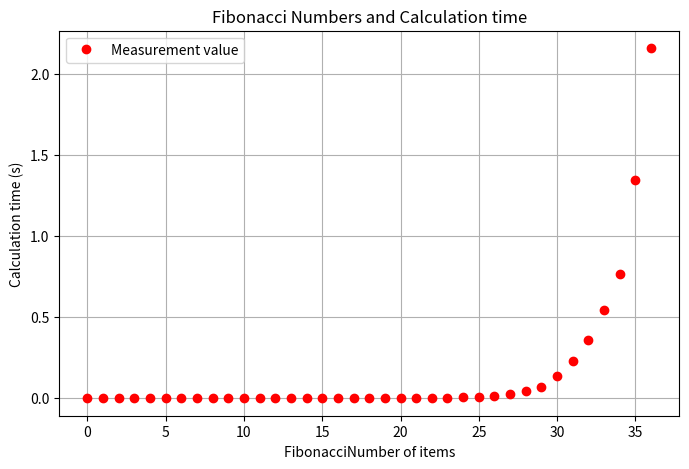
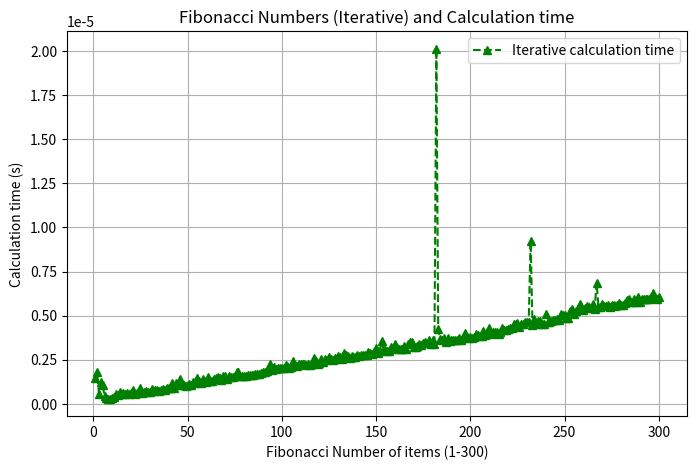

Source code (Python) for these figures, in order:
import numpy as np
import time
import matplotlib.pyplot as plt
from functools import lru_cache


print("=" * 50)
print("任务1：鸡兔同笼问题（头35，脚94）")

A = np.array([[1, 1], [2, 4]])

b = np.array([35, 94])

solution = np.linalg.solve(A, b)

chickens, rabbits = solution[0], solution[1]
print(f"鸡的数量：{int(chickens)}，兔的数量：{int(rabbits)}")
print("-" * 50)


print("任务2：递归法计算斐波那契数列（0-36项）并记录耗时")

import time
import matplotlib. pylab as plt

def fibonacci_recursive(n):
    
    if n == 0:
        return 0
    elif n == 1:
        return 1
    else:
        return fibonacci_recursive(n - 1) + fibonacci_recursive(n - 2)


'''n_max_rec = 36
times_rec = []      # 存储每项的计算耗时（秒）
fib_values_rec = [] # 存储每项的斐波那契数值（可选）

for i in range(n_max_rec + 1):
    start = time.perf_counter()  # 高精度计时开始
    fib_val = fibonacci_recursive(i)
    end = time.perf_counter()
    elapsed = end - start
    times_rec.append(elapsed)
    fib_values_rec.append(fib_val)
   #print(f"第{i:2d}项：斐波那契数 = {fib_val:25d}，耗时 = {elapsed:.8f} 秒")

# 绘制耗时折线图（可改为散点图，此处用折线更清晰）
plt.figure(figsize=(8, 5))
plt.plot(fib_values_rec,times_rec,'ro',label="Measurement value")
plt.xlabel("FibnacciNumber of items")
plt.ylabel("Calculation time (s)")
plt.title("fibonacciNumber and calculation time")
plt.legend()
plt.grid(True)
plt.show()
print("-" * 50)'''
import time
import matplotlib.pyplot as plt

def fibonacci(n):
    if n == 0:
        return 0
    elif n == 1:
        return 1
    else:
        res = fibonacci(n - 1) + fibonacci(n - 2)
        return res

num_terms = 37                  # 定义计算前n项
results = []                    # 定义空行列
x_list = []                     # 定义空行列

for i in range(0,num_terms):    # 循环计算每项斐波那契数列
    start_time = time.perf_counter()  # 保存计算开始用时
    fib_value = fibonacci(i)    # 计算第i项斐波那契数列
    end_time = time.perf_counter()    # 保存计算结束用时
    elapsed_time = end_time - start_time  # 计算总用时
    results.append(elapsed_time)  # 填充结果值
    x_list.append(i)             # 填充项数值

# 利用matplotlib绘图
plt.figure(figsize=(8, 5))       # 创建画布
plt.plot(x_list, results, 'ro', label="Measurement value")  # 绘制散点图
plt.xlabel("FibonacciNumber of items")  # 绘制横坐标标签
plt.ylabel("Calculation time (s)")        # 绘制纵坐标标签
plt.title("Fibonacci Numbers and Calculation time")  # 绘制图表名称
plt.legend()                     # 设定展示绘画窗口
plt.grid(True)                   # 设定展示网格
plt.show()                       # 开始描绘

# ==================== 任务3：迭代法计算斐波那契数1-300项，绘制散点图（绿色三角，虚线衔接）====================
print("任务3：迭代法计算斐波那契数列（1-300项）并绘图")
'''def fibonacci_iterative(n):
    
    if n == 0:
        return 0   # 根据常见定义：第1项为0，第2项为1；也可自行调整，本题范围1-300无歧义
    elif n == 1:
        return 1
    a, b = 0, 1
    for _ in range(2, n + 1):
        a, b = b, a + b
    return b

# 计算 1 到 300 项耗时
n_max_iter = 301
times_iter = []   # 存储每项耗时
n_values = []

for n in range(0,n_max_iter):
    start = time.perf_counter()
    fib_val = fibonacci_iterative(n)  # 计算第n项
    end = time.perf_counter()
    times_iter.append(end - start)
    n_values.append(i)
    

# 绘图：绿色三角散点 + 虚线衔接
plt.figure(figsize=(12, 6))
# 先用 plot 画虚线（连接每个点）
plt.plot(n_values, times_iter, linestyle='--', color='green', linewidth=0.8, alpha=0.7)
# 再用 scatter 绘制绿色三角散点（覆盖在虚线上）
plt.scatter(n_values, times_iter, marker='^', color='green', s=20, label="计算耗时")
plt.xlabel("FibonacciNumber of items (n)")
plt.ylabel("Calculation time (s)")
plt.title("diedai Fibonacci Numbers and Calculation time）")
plt.legend()                     # 设定展示绘画窗口
plt.grid(True)                   # 设定展示网格
plt.show()                       # 开始描绘


print("\n所有任务执行完毕！")'''


import time
import matplotlib.pyplot as plt

def fibonacci_iter(n):
    if n == 0:
        return 0
    elif n == 1:
        return 1
    else:
        a, b = 0, 1
        for _ in range(2, n + 1):
            a, b = b, a + b
        return b

num_terms = 300
results = []
x_list = []

for i in range(1, num_terms + 1):
    start_time = time.perf_counter()
    fib_value = fibonacci_iter(i)
    end_time = time.perf_counter()
    elapsed_time = end_time - start_time
    results.append(elapsed_time)
    x_list.append(i)

plt.figure(figsize=(8, 5))
plt.plot(x_list, results, 'g^--', label="Iterative calculation time")
plt.xlabel("Fibonacci Number of items (1-300)")
plt.ylabel("Calculation time (s)")
plt.title("Fibonacci Numbers (Iterative) and Calculation time")
plt.legend()
plt.grid(True)
plt.show()
